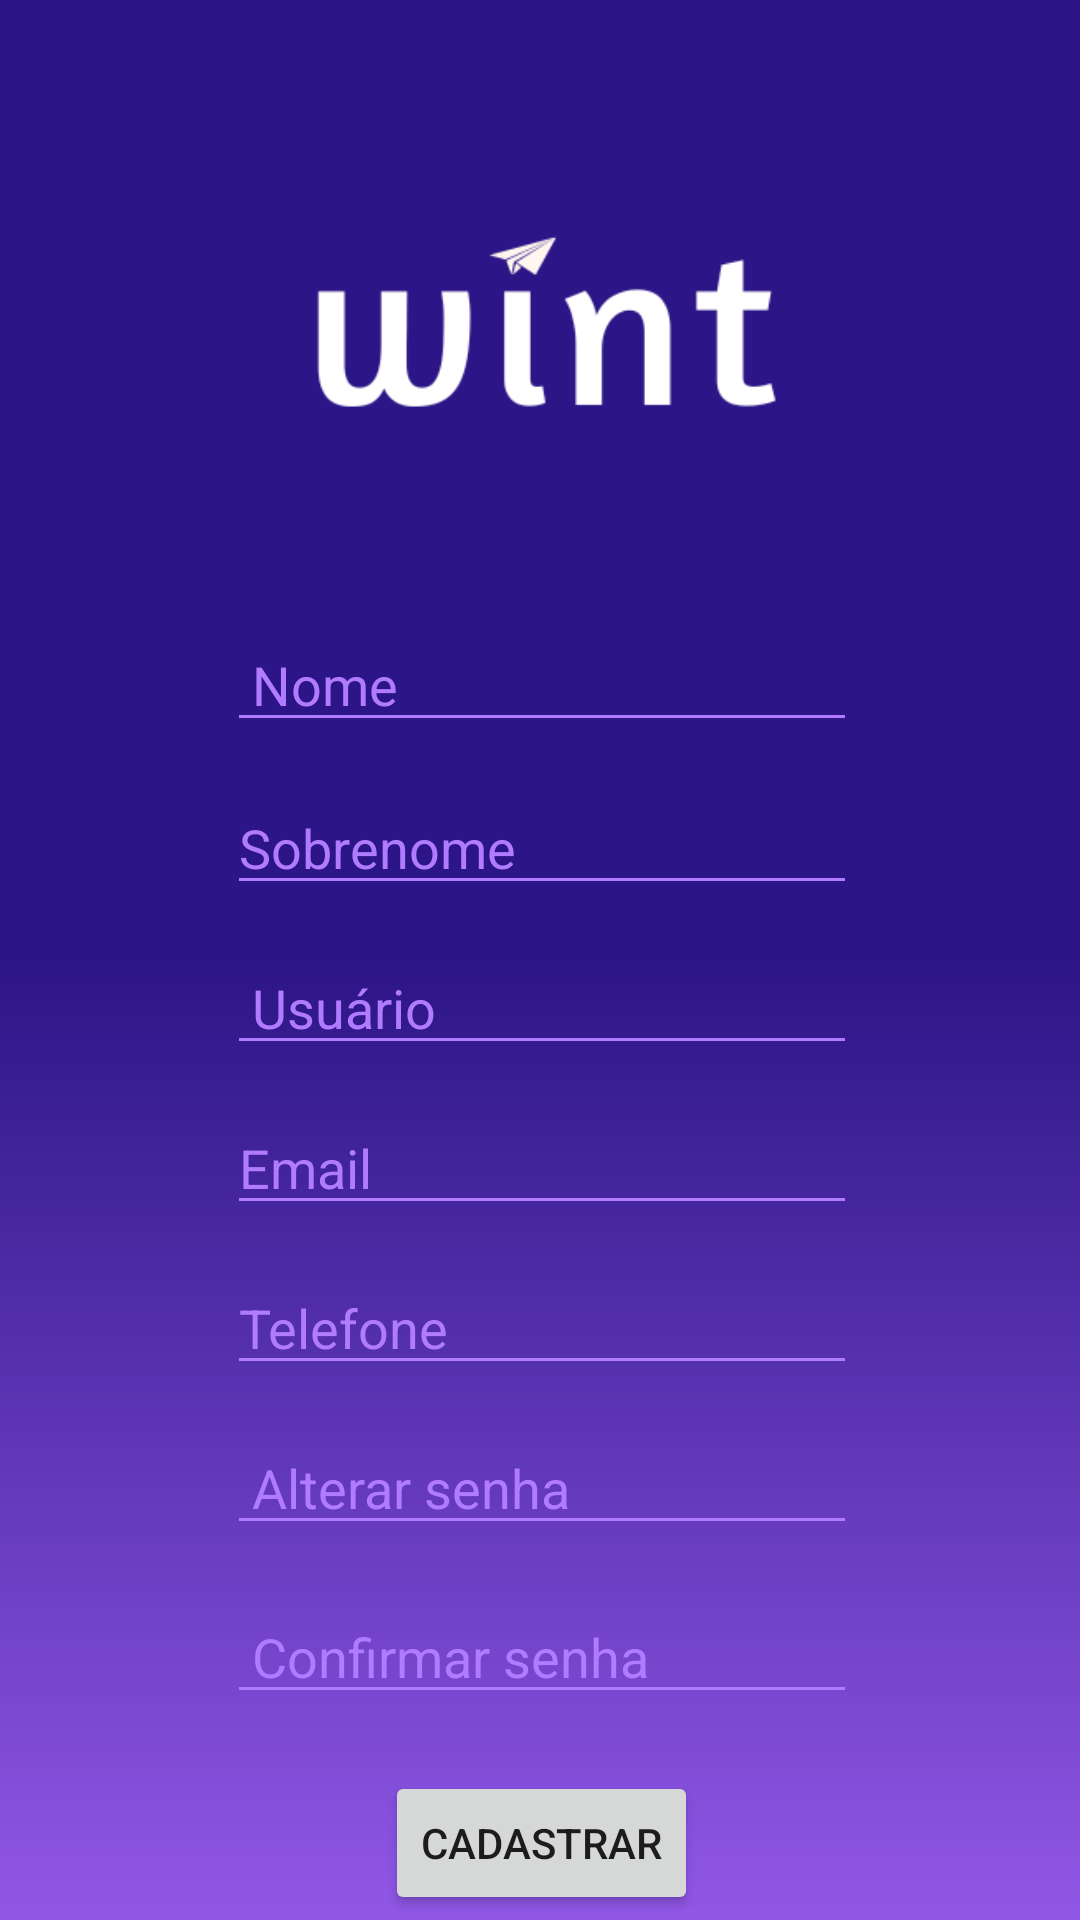

Layout XML and referenced resources for this Android screen:
<!-- AndroidManifest.xml: application theme Theme.Wint -->
<!-- res/layout/activity_cadastrar_main.xml -->
<?xml version="1.0" encoding="utf-8"?>
<ScrollView
        xmlns:android="http://schemas.android.com/apk/res/android"
        xmlns:app="http://schemas.android.com/apk/res-auto"
        xmlns:tools="http://schemas.android.com/tools"
        android:layout_height="match_parent"
        android:layout_width="match_parent"
        android:fillViewport="true">

    <androidx.constraintlayout.widget.ConstraintLayout
        android:layout_width="match_parent"
        android:layout_height="match_parent"
        android:background="@drawable/gradient"
        tools:context=".Cadastrar">

        <ImageView
            android:id="@+id/imageView2"
            android:layout_width="251dp"
            android:layout_height="86dp"
            android:layout_marginTop="60dp"
            app:layout_constraintEnd_toEndOf="parent"
            app:layout_constraintStart_toStartOf="parent"
            app:layout_constraintTop_toTopOf="parent"
            app:srcCompat="@drawable/wint" />

        <EditText
            android:id="@+id/editTextTextPersonName6"
            android:layout_width="wrap_content"
            android:layout_height="wrap_content"
            android:layout_marginTop="60dp"
            android:backgroundTint="#B17BFF"
            android:ems="10"
            android:inputType="textPersonName"
            android:text=" Nome"
            android:textColor="#B17BFF"
            app:layout_constraintEnd_toStartOf="@+id/guideline5"
            app:layout_constraintStart_toStartOf="@+id/guideline4"
            app:layout_constraintTop_toBottomOf="@+id/imageView2"
            tools:ignore="TouchTargetSizeCheck" />

        <EditText
            android:id="@+id/editTextTextPersonName7"
            android:layout_width="wrap_content"
            android:layout_height="wrap_content"
            android:layout_marginTop="13dp"
            android:backgroundTint="#B17BFF"
            android:ems="10"
            android:inputType="textPersonName"
            android:text="Sobrenome"
            android:textColor="#B17BFF"
            app:layout_constraintEnd_toStartOf="@+id/guideline5"
            app:layout_constraintStart_toStartOf="@+id/guideline4"
            app:layout_constraintTop_toBottomOf="@+id/editTextTextPersonName6"
            tools:ignore="TouchTargetSizeCheck" />

        <EditText
            android:id="@+id/editTextTextPersonName8"
            android:layout_width="wrap_content"
            android:layout_height="wrap_content"
            android:layout_marginTop="12dp"
            android:backgroundTint="#B17BFF"
            android:ems="10"
            android:inputType="textPersonName"
            android:text=" Usuário"
            android:textColor="#B17BFF"
            app:layout_constraintEnd_toStartOf="@+id/guideline5"
            app:layout_constraintStart_toStartOf="@+id/guideline4"
            app:layout_constraintTop_toBottomOf="@+id/editTextTextPersonName7"
            tools:ignore="TouchTargetSizeCheck" />

        <EditText
            android:id="@+id/editTextTextEmailAddress2"
            android:layout_width="wrap_content"
            android:layout_height="wrap_content"
            android:layout_marginTop="12dp"
            android:backgroundTint="#B17BFF"
            android:ems="10"
            android:inputType="textEmailAddress"
            android:text="Email"
            android:textColor="#B17BFF"
            app:layout_constraintEnd_toStartOf="@+id/guideline5"
            app:layout_constraintStart_toStartOf="@+id/guideline4"
            app:layout_constraintTop_toBottomOf="@+id/editTextTextPersonName8"
            tools:ignore="TouchTargetSizeCheck,TouchTargetSizeCheck" />

        <EditText
            android:id="@+id/editTextPhone2"
            android:layout_width="wrap_content"
            android:layout_height="wrap_content"
            android:layout_marginTop="12dp"
            android:backgroundTint="#B17BFF"
            android:ems="10"
            android:inputType="phone"
            android:text="Telefone"
            android:textColor="#B17BFF"
            app:layout_constraintEnd_toStartOf="@+id/guideline5"
            app:layout_constraintStart_toStartOf="@+id/guideline4"
            app:layout_constraintTop_toBottomOf="@+id/editTextTextEmailAddress2"
            tools:ignore="TouchTargetSizeCheck,TouchTargetSizeCheck" />

        <EditText
            android:id="@+id/editTextTextPassword3"
            android:layout_width="wrap_content"
            android:layout_height="wrap_content"
            android:layout_marginTop="12dp"
            android:backgroundTint="#B17BFF"
            android:ems="10"
            android:hint=" Alterar senha"
            android:inputType="textPassword"
            android:textColor="#B17BFF"
            android:textColorHint="#B17BFF"
            app:layout_constraintEnd_toStartOf="@+id/guideline5"
            app:layout_constraintStart_toStartOf="@+id/guideline4"
            app:layout_constraintTop_toBottomOf="@+id/editTextPhone2"
            tools:ignore="TouchTargetSizeCheck,TouchTargetSizeCheck" />

        <EditText
            android:id="@+id/editTextTextPassword"
            android:layout_width="wrap_content"
            android:layout_height="wrap_content"
            android:layout_marginTop="15dp"
            android:backgroundTint="#B17BFF"
            android:ems="10"
            android:hint=" Confirmar senha"
            android:inputType="textPassword"
            android:textColor="#B17BFF"
            android:textColorHint="#B17BFF"
            app:layout_constraintEnd_toStartOf="@+id/guideline5"
            app:layout_constraintStart_toStartOf="@+id/guideline4"
            app:layout_constraintTop_toBottomOf="@+id/editTextTextPassword3"
            tools:ignore="TouchTargetSizeCheck,TouchTargetSizeCheck" />

        <androidx.constraintlayout.widget.Guideline
            android:id="@+id/guideline4"
            android:layout_width="wrap_content"
            android:layout_height="wrap_content"
            android:orientation="vertical"
            app:layout_constraintGuide_percent="0.1970803" />

        <androidx.constraintlayout.widget.Guideline
            android:id="@+id/guideline5"
            android:layout_width="wrap_content"
            android:layout_height="wrap_content"
            android:orientation="vertical"
            app:layout_constraintGuide_percent="0.8053528" />

        <Button
            android:id="@+id/button"
            android:layout_width="wrap_content"
            android:layout_height="wrap_content"
            android:layout_marginTop="19dp"
            android:text="Cadastrar"
            app:layout_constraintEnd_toStartOf="@+id/guideline5"
            app:layout_constraintStart_toStartOf="@+id/guideline4"
            app:layout_constraintTop_toBottomOf="@+id/editTextTextPassword" />

    </androidx.constraintlayout.widget.ConstraintLayout>
</ScrollView>
<!-- resources referenced by this layout -->
<resources>
  <!-- drawable gradient (drawable) -->
  <?xml version="1.0" encoding="utf-8"?>
  <shape xmlns:android="http://schemas.android.com/apk/res/android"
      android:shape="rectangle" >
      <gradient
          android:startColor="#9157E6"
          android:centerColor="#2C1586"
          android:endColor="#2C1586"
          android:angle="90"/>
  </shape>
  <!-- drawable wint: png bitmap (drawable-v24, 6801 bytes) -->
  <style name="Theme.Wint" parent="Theme.MaterialComponents.DayNight.DarkActionBar">
          
          <item name="colorPrimary">@color/purple_500</item>
          <item name="colorPrimaryVariant">@color/purple_700</item>
          <item name="colorOnPrimary">@color/white</item>
          
          <item name="colorSecondary">@color/teal_200</item>
          <item name="colorSecondaryVariant">@color/teal_700</item>
          <item name="colorOnSecondary">@color/black</item>
          
          <item name="android:statusBarColor" tools:targetApi="l">?attr/colorPrimaryVariant</item>
          
      </style>
  <!-- not gathered from this repository: default colours our renderer supplied (Android Studio template values) -->
  <color name="purple_500">#FF6200EE</color>
  <color name="purple_700">#FF3700B3</color>
  <color name="teal_200">#FF03DAC5</color>
  <color name="teal_700">#FF018786</color>
  <color name="black">#FF000000</color>
  <color name="white">#FFFFFFFF</color>
</resources>
